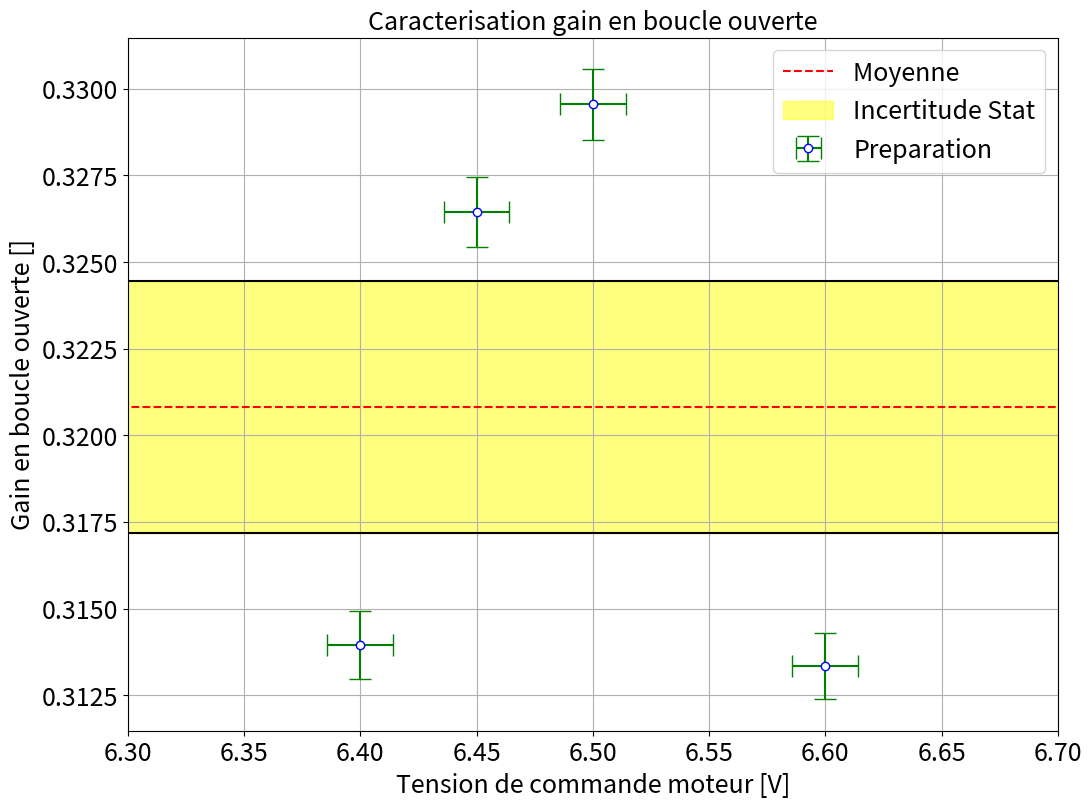

Recreate this plot in Python.
"""
[redacted]

"""


import matplotlib.pyplot as plt
import numpy as np
from scipy.optimize import curve_fit
import os
def linear(x,a,b):
    return a*x+b


plt.close('all')



### Point en live


'''

BOUCLE OUVERTE:

On mesure tout d'abord le Gain du système
Pour cela on applique une tension DC, on regarde quand on vainc les frottements puis on mesure le rapport
entre la tension dynamo et la tension DC efficace

'''
Vfrot=2.1
dVf=0.2
VDC=6.47
Vutile=VDC-Vfrot
Vdynamo=1.4
G=Vdynamo/Vutile



xlive=np.array([])
xliverr=np.array([])


ylive=np.array([])
yliverr=np.array([])



### Données

VMot=np.array([6.4,6.6,6.5,6.45])
VUT=VMot-Vfrot
Vdynamo=np.array([1.35,1.41,1.45,1.42])
G=Vdynamo/VUT

xdata=VMot
ydata=G



### Incertitudes



xerrdata=np.sqrt(2)*0.01+np.zeros(len(VUT))
yerrdata=G*np.sqrt(2)*np.sqrt((xerrdata/xdata)**2)


if len(xliverr) >0 :
    xerr=np.concatenate((xerrdata,xliverr))
    yerr=np.concatenate((yerrdata,yliverr))


if len(xliverr)== 0 :
    xerr=xerrdata
    yerr=yerrdata

### Données fit


debut=0
fin=len(xdata)+1

if len(xlive) >0 :
    xlive=np.array(xlive)
    ylive=np.array(ylive)
    xfit=np.concatenate((xdata[debut:fin],xlive))
    yfit=np.concatenate((ydata[debut:fin],ylive))


if len(xlive) == 0 :
    xfit=xdata[debut:fin]
    yfit=ydata[debut:fin]


### Noms axes et titre

ystr='Gain en boucle ouverte []'
xstr='Tension de commande moteur [V]'
titlestr='Caracterisation gain en boucle ouverte'
ftsize=18

### Ajustement
'''
def func(x,a,b,c):
    return a*x+b

popt, pcov = curve_fit(func, xfit, yfit,sigma=yerr[debut:fin],absolute_sigma=True,p0=[0,1,0.0008])
'''
### Récupération paramètres de fit
'''
a,b=popt
ua,ub=np.sqrt(pcov[0,0]),npnp..sqrt(pcov[1,1])
print("y = ax  + b \na= " + str(a) + "\nb = " + str(b))
print("ua = " + str(ua) + "\nub = " + str(ub) )
'''
### Tracé de la courbe

xth=np.linspace(np.min(xdata)-1,np.max(xdata)+1,10)
plt.figure(figsize=(12,9))
plt.errorbar(xdata,ydata,yerr=yerrdata,xerr=xerrdata,marker='o', color='b',mfc='white',ecolor='g',linestyle='',capsize=8,label='Preparation')
if len(xlive)>0:
    plt.errorbar(xlive,ylive,yerr=yliverr,marker='o', markersize=8, color='k',mfc='darkred',ecolor='k',linestyle='',capsize=8,label='Point ajouté')
plt.plot(xth,np.zeros(len(xth))+np.mean(ydata), color='r', linestyle='--',label='Moyenne ')
plt.fill_between(xth,np.mean(ydata)-np.std(ydata)/np.sqrt(len(ydata)),np.mean(ydata)+np.std(ydata)/np.sqrt(len(ydata)), color='yellow', alpha=0.5, label='Incertitude Stat')
plt.axhline(y=np.mean(ydata)-np.std(ydata)/np.sqrt(len(ydata)),color='k')
plt.axhline(y=np.mean(ydata)+np.std(ydata)/np.sqrt(len(ydata)),color='k')
plt.title(titlestr,fontsize=ftsize)
plt.xlim([np.min(xdata)-0.1,np.max(xdata)+0.1])
plt.grid(True)
plt.xticks(fontsize=ftsize)
plt.yticks(fontsize=ftsize)
plt.legend(fontsize=ftsize)
plt.xlabel(xstr,fontsize=ftsize)
plt.ylabel(ystr,fontsize=ftsize)
plt.show()


## Analyses plus poussées en boucle fermée

'''

Evaluation de la vitesse de reponse et de la stabilité du systeme.
On peut mettre un creneau et voir que plus on augmente le gain plus on est rapide mais on commnce a osciller
toujours rester à 1Hz.


On peut alors mettre une charge en sortie pour montrer que le systeme est asservi.
Mettre un rheostat bleu A une resistance assez faible. Dans l'ideal mesurer le courant. Se mettre en mode ROll
Et voir que qu'en enlevant la charge (un interrupteur serait le bienvenu), la machine revient à sa consigne.

On peu

'''
